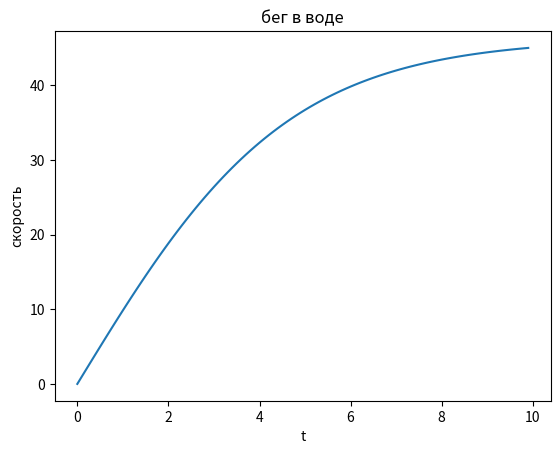

This chart was generated by the following Python code:
import numpy as np
import matplotlib.pyplot as plt
from scipy.integrate import odeint

t = np.arange(0,10,0.1)

m = 15

def scorost(v,t):
    dvdt = (F-k*v**2)/m
    return dvdt
k = 0.07
v_0 = 0
F =  150
zakon_izm_scorosti = odeint(scorost, v_0, t)
plt.plot(t, zakon_izm_scorosti, label = 'бег в воде')
plt.title('бег в воде')
plt.xlabel('t')
plt.ylabel('скорость')
plt.show()
